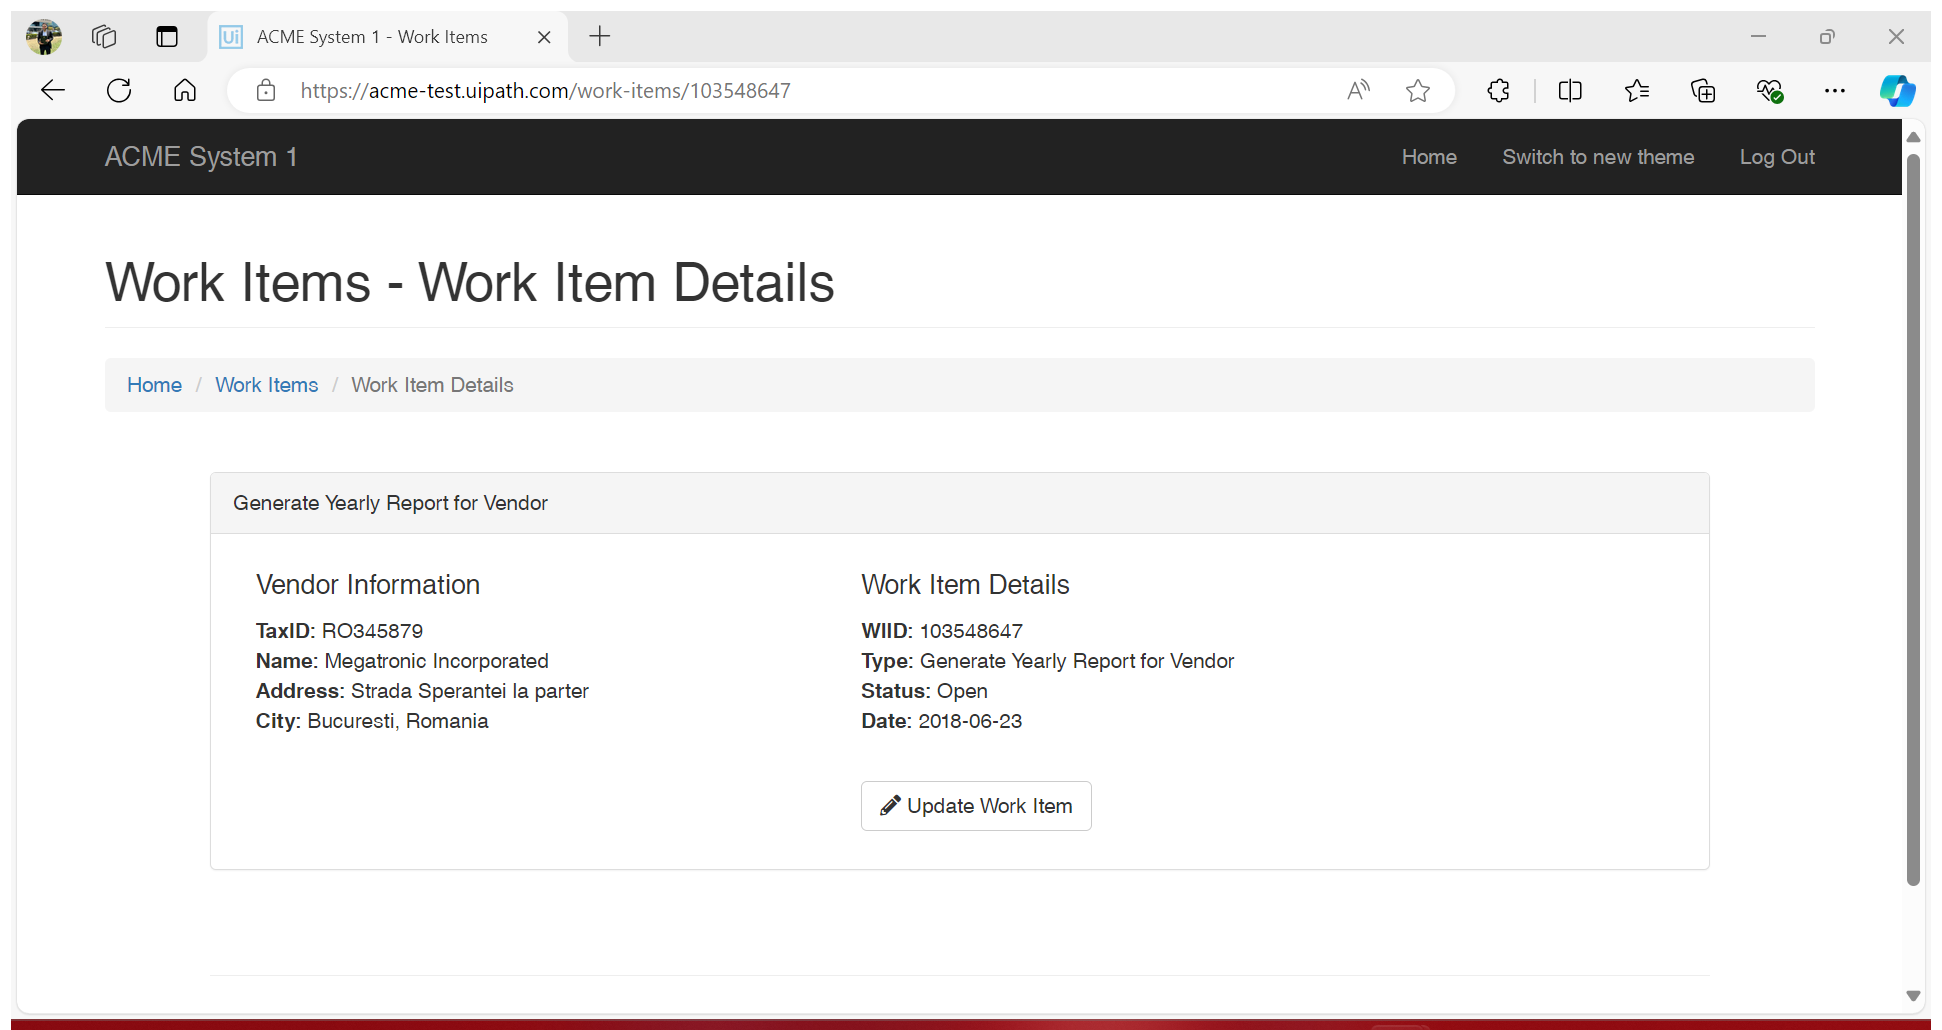
Task: Robotic Enterprise Framework
Workflow: GetTaxID

Step 1 [try]: Attach Browser 'ACMESyste Page' in window 'ACME System 1 - Work Items' (msedge.exe)

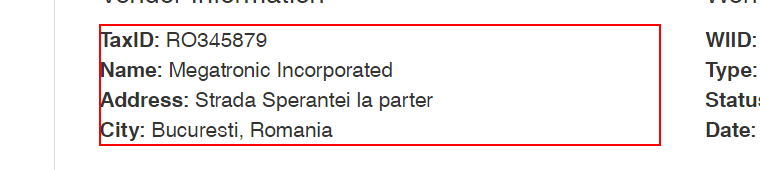
Step 2 [try]: get-text from the paragraph